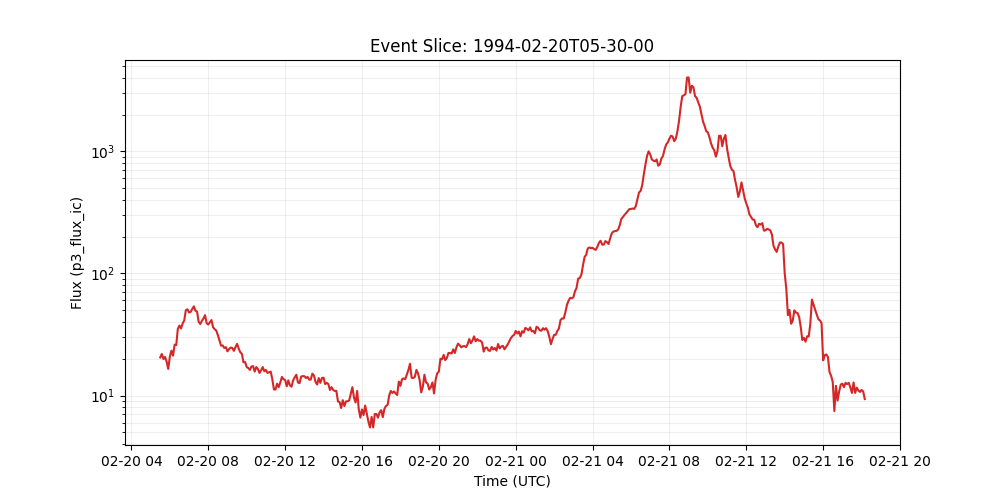

The table this chart was drawn from, first rows:
time_tag, p3_flux_ic
1994-02-20 05:30:00, 20.5
1994-02-20 05:35:00, 21.9
1994-02-20 05:40:00, 19.9
1994-02-20 05:45:00, 20.7
1994-02-20 05:50:00, 18.9
1994-02-20 05:55:00, 16.5
1994-02-20 06:00:00, 20.8
1994-02-20 06:05:00, 23.3
1994-02-20 06:10:00, 21.2
1994-02-20 06:15:00, 26.1
1994-02-20 06:20:00, 25.9
1994-02-20 06:25:00, 35.2
1994-02-20 06:30:00, 37.4
1994-02-20 06:35:00, 35.4
1994-02-20 06:40:00, 38.9
1994-02-20 06:45:00, 41.2
1994-02-20 06:50:00, 50.0
1994-02-20 06:55:00, 50.8
1994-02-20 07:00:00, 47.9
1994-02-20 07:05:00, 48.3
1994-02-20 07:10:00, 51.1
1994-02-20 07:15:00, 53.7
1994-02-20 07:20:00, 49.4
1994-02-20 07:25:00, 48.6
1994-02-20 07:30:00, 40.2
1994-02-20 07:35:00, 38.5
1994-02-20 07:40:00, 40.8
1994-02-20 07:45:00, 42.7
1994-02-20 07:50:00, 45.5
1994-02-20 07:55:00, 39.1
1994-02-20 08:00:00, 38.1
1994-02-20 08:05:00, 39.7
1994-02-20 08:10:00, 41.5
1994-02-20 08:15:00, 36.2
1994-02-20 08:20:00, 34.9
1994-02-20 08:25:00, 34.0
1994-02-20 08:30:00, 31.2
1994-02-20 08:35:00, 28.2
1994-02-20 08:40:00, 25.6
1994-02-20 08:45:00, 25.7
1994-02-20 08:50:00, 24.5
1994-02-20 08:55:00, 24.9
1994-02-20 09:00:00, 23.0
1994-02-20 09:05:00, 24.0
1994-02-20 09:10:00, 24.7
1994-02-20 09:15:00, 24.5
1994-02-20 09:20:00, 23.2
1994-02-20 09:25:00, 24.9
1994-02-20 09:30:00, 26.5
1994-02-20 09:35:00, 24.2
1994-02-20 09:40:00, 22.6
1994-02-20 09:45:00, 21.9
1994-02-20 09:50:00, 18.7
1994-02-20 09:55:00, 18.8
1994-02-20 10:00:00, 17.1
1994-02-20 10:05:00, 16.8
1994-02-20 10:10:00, 16.2
1994-02-20 10:15:00, 17.3
1994-02-20 10:20:00, 17.4
1994-02-20 10:25:00, 15.7
... 381 more rows
